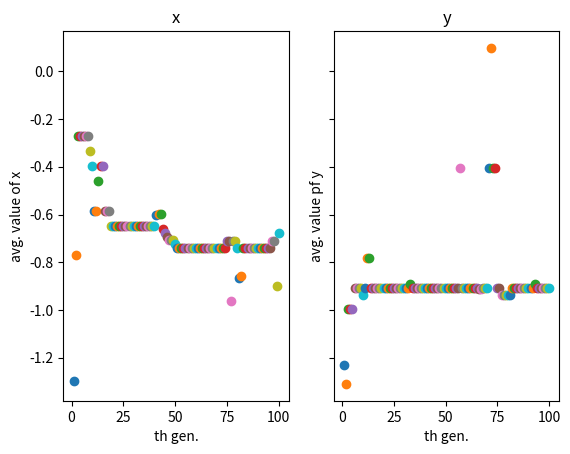
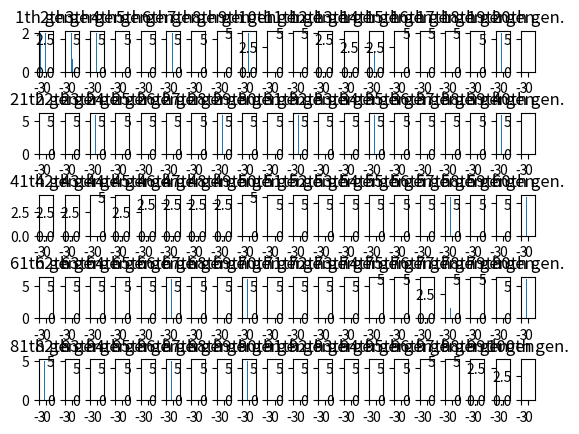
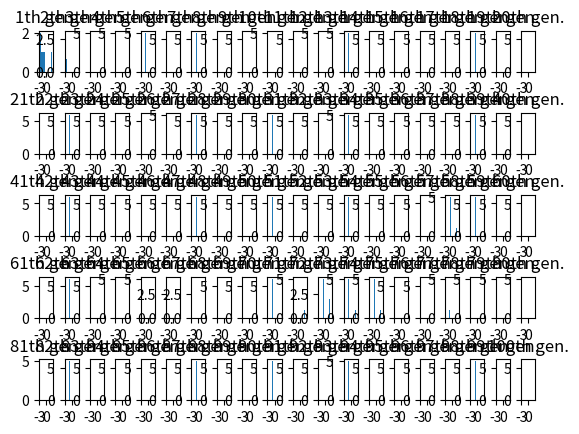

Write the Python code that produced these figures, in order.
import numpy as np
import matplotlib.pyplot as plt
import random

class chromosome:
    def __init__(self, binary, num_bit):
        self.xbin = binary[0:int(num_bit/2)]  # number of bit must be even number
        self.ybin = binary[int(num_bit/2):num_bit]
        self.bin = binary
        self.x = int(self.xbin, 2) * 0.0235294 - 3
        self.y = int(self.ybin, 2) * 0.0235294 - 3
        # ----- WARN: The fitness function should be carefully costimized ----- #
        # Keep in mind: fitness scores should be positive for roulette wheel 
        # in the case use int() to round off negative numbers to 0
        self.fit = (np.exp((1-self.x)**2*np.exp(-self.x**2-(self.y+1)**2)
                -(self.x-self.x**3-self.y**3)*np.exp(-self.x**2-self.y**2)))  
        # --------------------------------------------------------------------- #

class population:
    def __init__(self, pop_size, genes_num, generation):
        self.pop_size = pop_size  # must be even number
        self.genes_num = genes_num
        self.generation = generation 
        self.pop_history = []

        first_population = []
        choosen_bin_list = []

        for i in range(self.pop_size):
            binary_str = ''
            for j in range(self.genes_num):
                binary_str += str(random.randint(0,1))
            choosen_bin_list.append(binary_str)  # did not avoid duplicate

        for binary in choosen_bin_list:
            first_population.append(chromosome(binary, self.genes_num))
        self.pop_history.append(first_population)

    def pick_parent(self, prev_gen):
        # roulette wheel choose parents
        total = sum([c.fit for c in prev_gen])  # python list is so mighty!!!
        pick = random.uniform(0, total-0.01)
        count = 0
        for chromo in prev_gen:
            count += chromo.fit
            if count > pick:
                return chromo

    def mutation(self, binary):
        if random.random() < 0.05:
            here = random.randint(0, self.genes_num-1)
            list_binary = list(binary)
            list_binary[here] = str(1 - int(list_binary[here]))
            return "".join(list_binary)
        return binary
            
    def cross_decimal(self):
        dad = self.pick_parent(self.pop_history[-1])
        mom = self.pick_parent(self.pop_history[-1])
        if random.random() < 0.7:
            # 1-point crossover
            here = random.randint(1,self.genes_num-1)  # N=random.randint(a, b): a <= N <= b.
            # didn't prevent dad == mom
            brother_bin = self.mutation(mom.bin[0:here] + dad.bin[here:self.genes_num])
            sister_bin = self.mutation(dad.bin[0:here] + mom.bin[here:self.genes_num])
            return [brother_bin, sister_bin]
        return [dad.bin, mom.bin]

    def create_new_gen(self):
        this_generation = []
        for i in range(int(self.pop_size/2)):
            [bro, sis] = self.cross_decimal()
            this_generation.append(chromosome(bro, self.genes_num))
            this_generation.append(chromosome(sis, self.genes_num))
        self.pop_history.append(this_generation)

    def evolve(self):
        for i in range(self.generation-1):
            self.create_new_gen()
        count = 1
        
        f, (ax1, ax2) = plt.subplots(1, 2, sharey=True)
        ax1.set_title('x')
        ax1.set_xlabel('th gen.')
        ax1.set_ylabel('avg. value of x')
        ax2.set_title('y')
        ax2.set_xlabel('th gen.')
        ax2.set_ylabel('avg. value pf y')

        for pop in self.pop_history:
            avg_decimal_x = sum([c.x for c in pop])/self.pop_size
            avg_decimal_y = sum([c.y for c in pop])/self.pop_size

            ax1.scatter(count, avg_decimal_x)
            ax2.scatter(count, avg_decimal_y)

            count += 1
        
        #axes = plt.gca()
        #axes.set_xlim([1,self.generation])
        #axes.set_ylim([0,int(2**self.genes_num-1)])
        
        plt.show()

    def plot_history(self):
        fig = plt.figure()
        fig.subplots_adjust(hspace=1, wspace=0.8)
        for i in range(1, self.generation+1):
            ax = fig.add_subplot(5, 20, i)  # a*b should >= self.generation
            ax.set_xlim(-3, 3)
            ax.set_xticks(np.arange(-3, 3, step=3))
            ax.set_title(str(i)+'th gen.')
            ax.hist([c.x for c in self.pop_history[i-1]])

        plt.show()

        fig = plt.figure()
        fig.subplots_adjust(hspace=1, wspace=0.8)
        for i in range(1, self.generation+1):
            ax = fig.add_subplot(5, 20, i)  # a*b should >= self.generation
            ax.set_xlim(-3, 3)
            ax.set_xticks(np.arange(-3, 3, step=3))
            ax.set_title(str(i)+'th gen.')
            ax.hist([c.y for c in self.pop_history[i-1]])

        plt.show()

def main():
    ga = population(6, 16, 100)
    ga.evolve()
    ga.plot_history()

if __name__ == '__main__':
    main()
    
